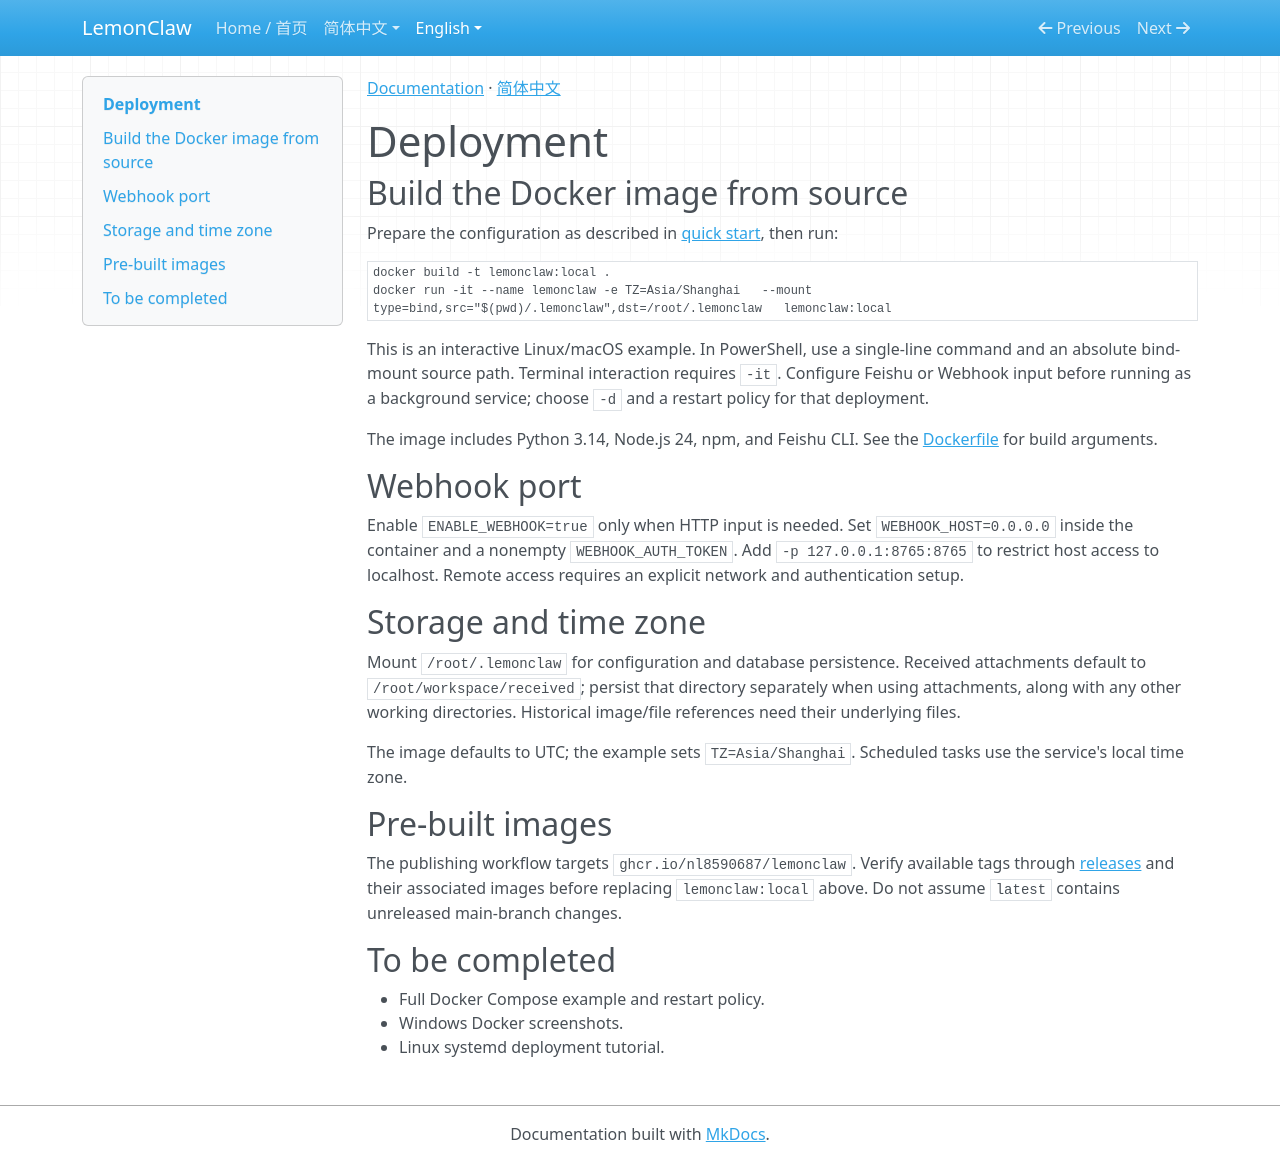

repository: nl8590687/lemonclaw · page: en/deployment/index.html · generator: mkdocs

[Documentation](index.md) · [简体中文](../zh/deployment.md)

# Deployment

## Build the Docker image from source

Prepare the configuration as described in [quick start](getting-started.md), then run:

```bash
docker build -t lemonclaw:local .
docker run -it --name lemonclaw -e TZ=Asia/Shanghai   --mount type=bind,src="$(pwd)/.lemonclaw",dst=/root/.lemonclaw   lemonclaw:local
```

This is an interactive Linux/macOS example. In PowerShell, use a single-line command and an absolute bind-mount source path. Terminal interaction requires `-it`. Configure Feishu or Webhook input before running as a background service; choose `-d` and a restart policy for that deployment.

The image includes Python 3.14, Node.js 24, npm, and Feishu CLI. See the [Dockerfile](https://github.com/nl8590687/lemonclaw/blob/main/Dockerfile) for build arguments.

## Webhook port

Enable `ENABLE_WEBHOOK=true` only when HTTP input is needed. Set `WEBHOOK_HOST=0.0.0.0` inside the container and a nonempty `WEBHOOK_AUTH_TOKEN`. Add `-p 127.0.0.1:8765:8765` to restrict host access to localhost. Remote access requires an explicit network and authentication setup.

## Storage and time zone

Mount `/root/.lemonclaw` for configuration and database persistence. Received attachments default to `/root/workspace/received`; persist that directory separately when using attachments, along with any other working directories. Historical image/file references need their underlying files.

The image defaults to UTC; the example sets `TZ=Asia/Shanghai`. Scheduled tasks use the service's local time zone.

## Pre-built images

The publishing workflow targets `ghcr.io/nl8590687/lemonclaw`. Verify available tags through [releases](https://github.com/nl8590687/lemonclaw/releases) and their associated images before replacing `lemonclaw:local` above. Do not assume `latest` contains unreleased main-branch changes.

## To be completed

- Full Docker Compose example and restart policy.
- Windows Docker screenshots.
- Linux systemd deployment tutorial.
